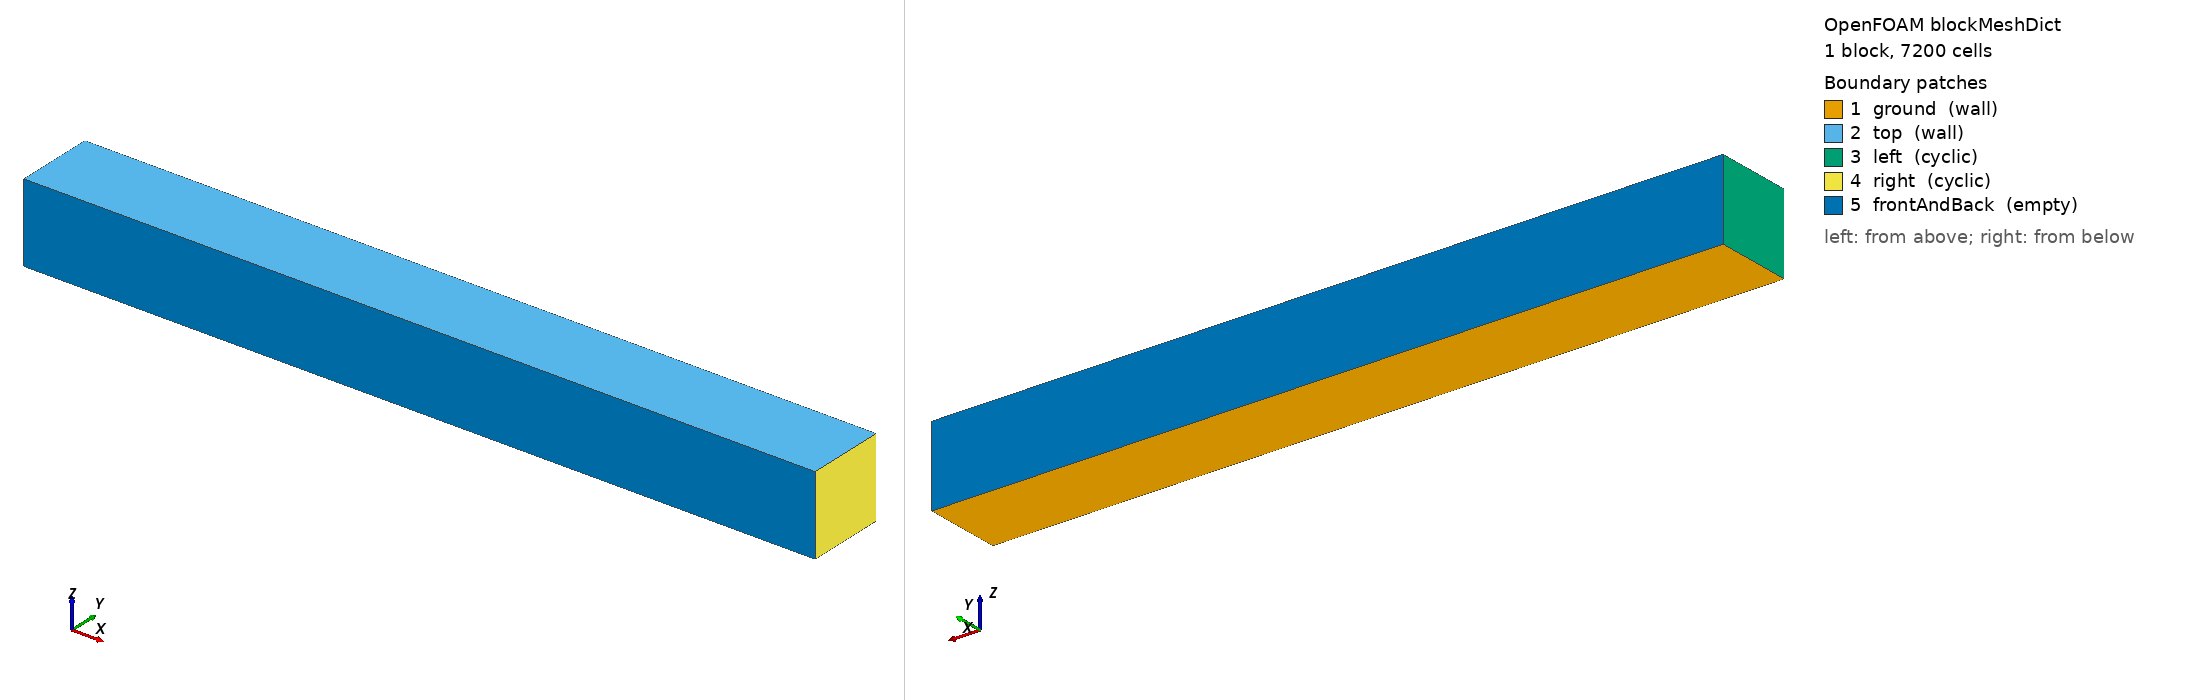

OpenFOAM case: the mesh blockMesh builds from blockMeshDict, 1 block(s), 7200 cells. Boundary patches (legend numbers): 1 ground (wall), 2 top (wall), 3 left (cyclic), 4 right (cyclic), 5 frontAndBack (empty). Left view from above one corner, right view from below the opposite corner. Boundary conditions: 0 field file(s) under 0/; 0 of 5 drawn patches have an entry in a shipped field file.

=== system/blockMeshDict ===
/*---------------------------------------------------------------------------*\
| =========                 |                                                 |
| \\      /  F ield         | OpenFOAM: The Open Source CFD Toolbox           |
|  \\    /   O peration     | Version:  1.4                                   |
|   \\  /    A nd           | Web:      http://www.openfoam.org               |
|    \\/     M anipulation  |                                                 |
\*---------------------------------------------------------------------------*/

FoamFile
{
    version         2.0;
    format          ascii;

    root            "";
    case            "";
    instance        "";
    local           "";

    class           dictionary;
    object          blockMeshDict;
}

// * * * * * * * * * * * * * * * * * * * * * * * * * * * * * * * * * * * * * //

convertToMeters 1;

vertices
(
    (-5 1  0)         // 0
    ( 5 1  0)         // 1
    ( 5 1  1)        // 2
    (-5 1  1)        // 3
    (-5 0  0)         // 4
    ( 5 0  0)         // 5
    ( 5 0  1)        // 6
    (-5 0  1)        // 7
);

blocks
(
    hex (0 1 2 3 4 5 6 7) (360 20 1)
    simpleGrading
    (
        1
        (
            (0.1 0.16 4)   // 10% y-dir, 24% cells, expansion = 4
            (0.8 0.68 1)    // 80% y-dir, 52% cells, expansion = 1
            (0.1 0.16 0.25) // 10% y-dir, 24% cells, expansion = 0.25
        )
        1
    )
);

edges
(
);

boundary
(
    ground
    {
        type wall;
        faces
        (
            (1 5 4 0)
            //(11 10 8 9)
        );
    }
    top
    {
        type wall;
        faces
        (
            (3 7 6 2)
            //(13 12 14 15)
        );
    }
    left
    {
        type cyclic;
        neighbourPatch right;
        faces
        (
            (0 4 7 3)
            //(0 4 8 9)
            //(7 3 13 12)
        );
    }
    right
    {
        type cyclic;
        neighbourPatch left;
        faces
        (
            (1 5 6 2)
            //(5 10 11 1)
            //(2 15 14 6)
        );
    }
    frontAndBack
    {
        type empty;
        faces
        (
            (0 3 2 1)
            (4 5 6 7)
            //(3 2 15 13)
            //(1 0 9 11)
            //(4 5 10 8)
            //(6 7 12 14)
        );
    }
);

mergePatchPairs
(
);

// ************************************************************************* //
